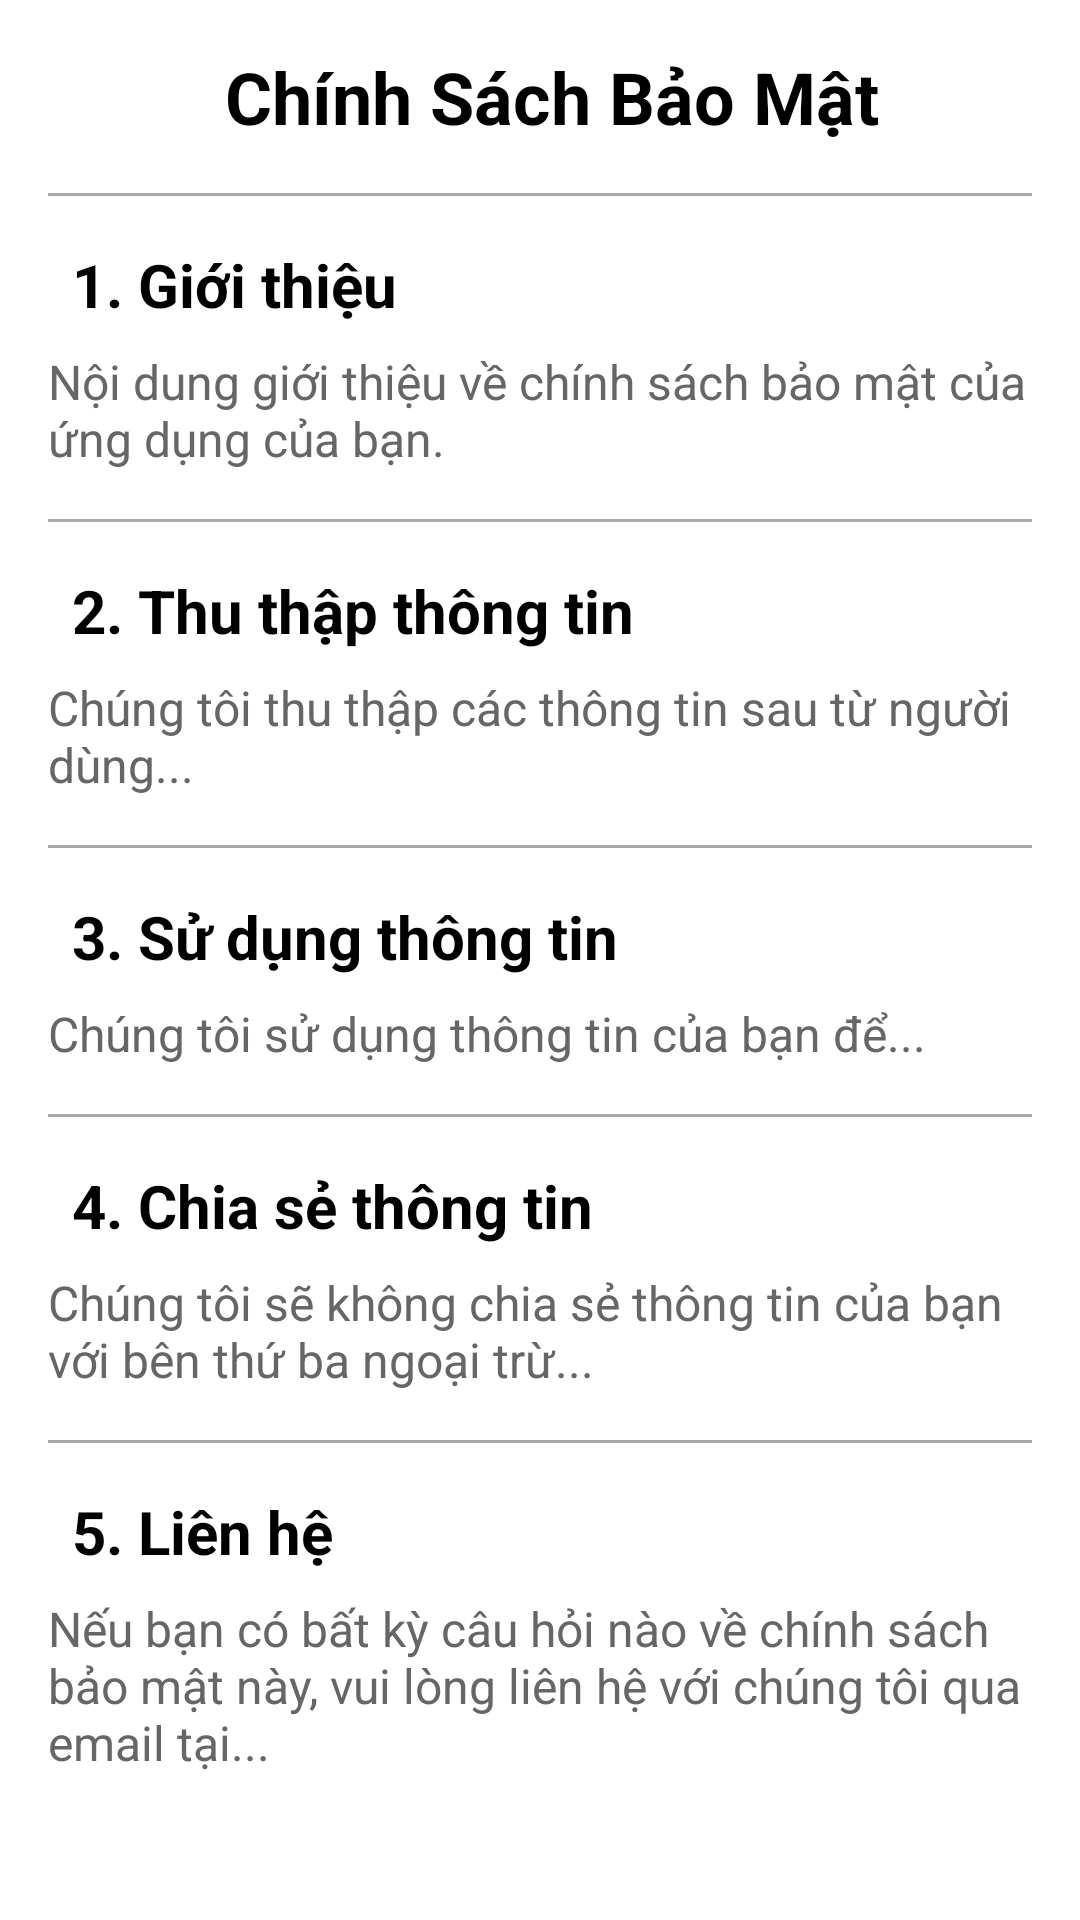

Android layout source for this screen:
<!-- AndroidManifest.xml: application theme Theme.FoodReciple -->
<!-- res/layout/activity_chinh_sach.xml -->
<?xml version="1.0" encoding="utf-8"?>
<LinearLayout xmlns:android="http://schemas.android.com/apk/res/android"
    xmlns:app="http://schemas.android.com/apk/res-auto"
    xmlns:tools="http://schemas.android.com/tools"
    android:layout_width="match_parent"
    android:layout_height="match_parent"
    android:background="@color/background_color"
    android:orientation="vertical"
    android:padding="16dp"
    tools:context=".Setting_Activity.Chinh_sach">

    <ScrollView
        android:layout_width="match_parent"
        android:layout_height="match_parent"
        android:fillViewport="true">

        <LinearLayout
            android:layout_width="match_parent"
            android:layout_height="wrap_content"
            android:orientation="vertical">

            <LinearLayout
                android:layout_width="match_parent"
                android:layout_height="wrap_content"
                android:gravity="center"
                android:orientation="horizontal"
                android:paddingBottom="16dp">

                <TextView
                    android:layout_width="wrap_content"
                    android:layout_height="wrap_content"
                    android:gravity="center"
                    android:paddingStart="8dp"
                    android:text="Chính Sách Bảo Mật"
                    android:textColor="@color/primary_text"
                    android:textSize="24sp"
                    android:textStyle="bold" />
            </LinearLayout>

            <View
                android:layout_width="match_parent"
                android:layout_height="1dp"
                android:background="@android:color/darker_gray" />

            <LinearLayout
                android:layout_width="match_parent"
                android:layout_height="wrap_content"
                android:orientation="horizontal"
                android:paddingTop="16dp"
                android:paddingBottom="8dp">

                <TextView
                    android:layout_width="wrap_content"
                    android:layout_height="wrap_content"
                    android:paddingStart="8dp"
                    android:text="1. Giới thiệu"
                    android:textColor="@color/primary_text"
                    android:textSize="20sp"
                    android:textStyle="bold" />
            </LinearLayout>

            <TextView
                android:layout_width="match_parent"
                android:layout_height="wrap_content"
                android:paddingBottom="16dp"
                android:text="Nội dung giới thiệu về chính sách bảo mật của ứng dụng của bạn."
                android:textColor="@color/secondary_text"
                android:textSize="16sp" />

            <View
                android:layout_width="match_parent"
                android:layout_height="1dp"
                android:background="@android:color/darker_gray" />

            <LinearLayout
                android:layout_width="match_parent"
                android:layout_height="wrap_content"
                android:orientation="horizontal"
                android:paddingTop="16dp"
                android:paddingBottom="8dp">

                <TextView
                    android:layout_width="wrap_content"
                    android:layout_height="wrap_content"
                    android:paddingStart="8dp"
                    android:text="2. Thu thập thông tin"
                    android:textColor="@color/primary_text"
                    android:textSize="20sp"
                    android:textStyle="bold" />
            </LinearLayout>

            <TextView
                android:layout_width="match_parent"
                android:layout_height="wrap_content"
                android:paddingBottom="16dp"
                android:text="Chúng tôi thu thập các thông tin sau từ người dùng..."
                android:textColor="@color/secondary_text"
                android:textSize="16sp" />

            <View
                android:layout_width="match_parent"
                android:layout_height="1dp"
                android:background="@android:color/darker_gray" />

            <LinearLayout
                android:layout_width="match_parent"
                android:layout_height="wrap_content"
                android:orientation="horizontal"
                android:paddingTop="16dp"
                android:paddingBottom="8dp">


                <TextView
                    android:layout_width="wrap_content"
                    android:layout_height="wrap_content"
                    android:paddingStart="8dp"
                    android:text="3. Sử dụng thông tin"
                    android:textColor="@color/primary_text"
                    android:textSize="20sp"
                    android:textStyle="bold" />
            </LinearLayout>

            <TextView
                android:layout_width="match_parent"
                android:layout_height="wrap_content"
                android:paddingBottom="16dp"
                android:text="Chúng tôi sử dụng thông tin của bạn để..."
                android:textColor="@color/secondary_text"
                android:textSize="16sp" />

            <View
                android:layout_width="match_parent"
                android:layout_height="1dp"
                android:background="@android:color/darker_gray" />

            <LinearLayout
                android:layout_width="match_parent"
                android:layout_height="wrap_content"
                android:orientation="horizontal"
                android:paddingTop="16dp"
                android:paddingBottom="8dp">

                <TextView
                    android:layout_width="wrap_content"
                    android:layout_height="wrap_content"
                    android:paddingStart="8dp"
                    android:text="4. Chia sẻ thông tin"
                    android:textColor="@color/primary_text"
                    android:textSize="20sp"
                    android:textStyle="bold" />
            </LinearLayout>

            <TextView
                android:layout_width="match_parent"
                android:layout_height="wrap_content"
                android:paddingBottom="16dp"
                android:text="Chúng tôi sẽ không chia sẻ thông tin của bạn với bên thứ ba ngoại trừ..."
                android:textColor="@color/secondary_text"
                android:textSize="16sp" />

            <View
                android:layout_width="match_parent"
                android:layout_height="1dp"
                android:background="@android:color/darker_gray" />

            

            <LinearLayout
                android:layout_width="match_parent"
                android:layout_height="wrap_content"
                android:orientation="horizontal"
                android:paddingTop="16dp"
                android:paddingBottom="8dp">

                <TextView
                    android:layout_width="wrap_content"
                    android:layout_height="wrap_content"
                    android:paddingStart="8dp"
                    android:text="5. Liên hệ"
                    android:textColor="@color/primary_text"
                    android:textSize="20sp"
                    android:textStyle="bold" />
            </LinearLayout>

            <TextView
                android:layout_width="match_parent"
                android:layout_height="wrap_content"
                android:paddingBottom="16dp"
                android:text="Nếu bạn có bất kỳ câu hỏi nào về chính sách bảo mật này, vui lòng liên hệ với chúng tôi qua email tại..."
                android:textColor="@color/secondary_text"
                android:textSize="16sp" />

        </LinearLayout>
    </ScrollView>
</LinearLayout>
<!-- resources referenced by this layout -->
<resources>
  <color name="background_color">#FFFFFF</color>
  <color name="primary_text">#000000</color>
  <color name="secondary_text">#666666</color>
  <style name="Theme.FoodReciple" parent="Base.Theme.FoodReciple" />
  <style name="Base.Theme.FoodReciple" parent="Theme.Material3.Light.NoActionBar">
          
          <item name="colorPrimary">@color/main_color</item>
      </style>
  <color name="main_color">#ff5e00</color>
</resources>
